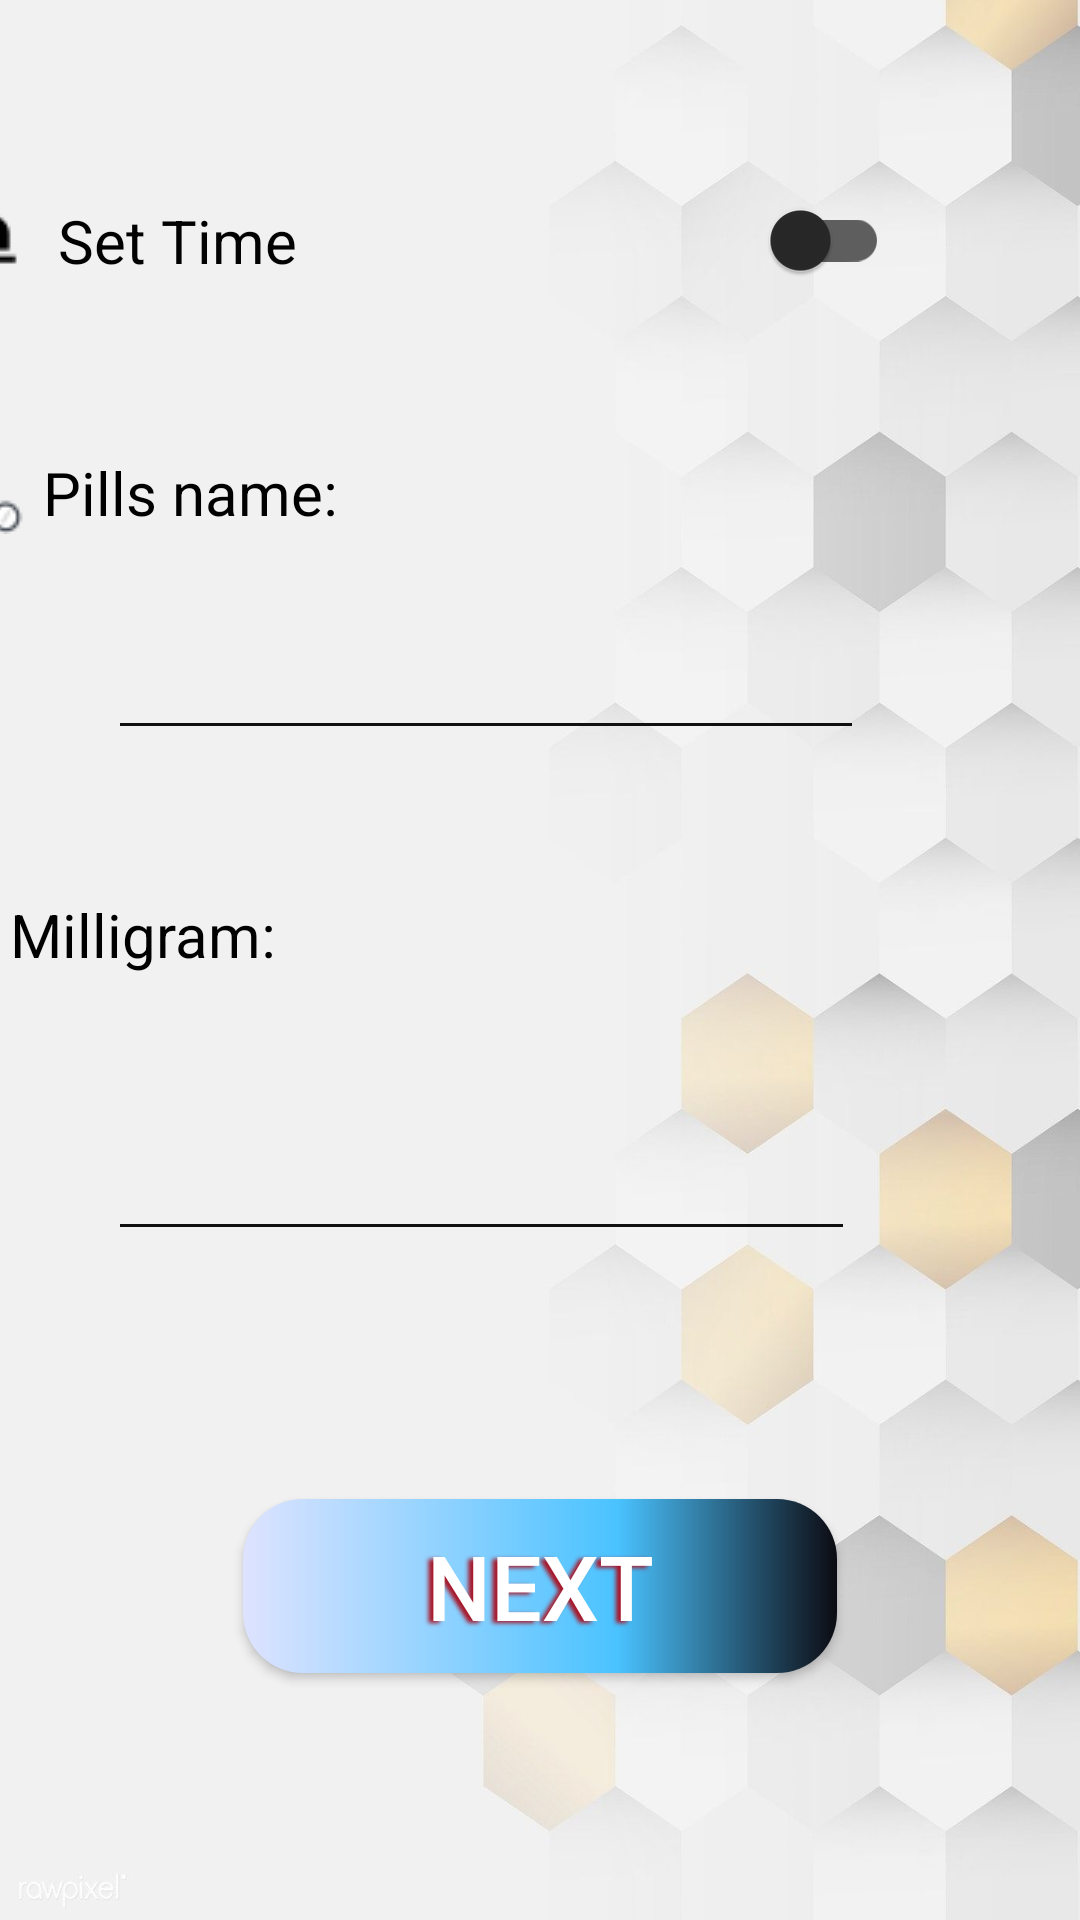

Here is an Android app screen rendered from its layout file. Give the layout XML and the strings, colors and styles it references.
<!-- AndroidManifest.xml: application theme AppTheme -->
<!-- res/layout/fragment_home.xml -->
<?xml version="1.0" encoding="utf-8"?>
<androidx.constraintlayout.widget.ConstraintLayout xmlns:android="http://schemas.android.com/apk/res/android"
    xmlns:app="http://schemas.android.com/apk/res-auto"
    xmlns:tools="http://schemas.android.com/tools"
    android:layout_width="match_parent"
    android:layout_height="match_parent"
    android:background="@drawable/pillsbackground"
    android:orientation="vertical"
    tools:context=".ui.fragments.mainFragment.PillsFragment">




    <com.google.android.material.switchmaterial.SwitchMaterial
        android:id="@+id/setNotification"
        android:layout_width="312dp"
        android:layout_height="37dp"
        android:checked="false"
        android:drawableStart="@drawable/icons_notification8"
        android:text="  Set Time"
        android:textColor="#020202"
        android:textSize="20sp"
        app:layout_constraintBottom_toBottomOf="parent"
        app:layout_constraintEnd_toEndOf="@+id/pill_Name_choose"
        app:layout_constraintHorizontal_bias="0.0"
        app:layout_constraintStart_toStartOf="@+id/pill_Name_choose"
        app:layout_constraintTop_toTopOf="parent"
        app:layout_constraintVertical_bias="0.102" />

    <TextView
        android:id="@+id/pill_Name_choose"
        android:layout_width="172dp"
        android:layout_height="30dp"
        android:layout_marginTop="52dp"
        android:layout_marginEnd="204dp"
        android:text=" Pills name:"
        android:textColor="#000000"
        android:textSize="20sp"
        app:drawableStartCompat="@drawable/ic_pills25"
        app:layout_constraintBottom_toTopOf="@+id/pill_NameTake"
        app:layout_constraintEnd_toEndOf="parent"
        app:layout_constraintTop_toBottomOf="@+id/setNotification"
        app:layout_constraintVertical_bias="0.0" />

    <com.google.android.material.textfield.TextInputEditText
        android:id="@+id/pill_NameTake"
        android:layout_width="252dp"
        android:layout_height="42dp"
        android:layout_marginTop="208dp"
        android:backgroundTint="#101010"
        android:ems="10"
        android:maxLines="1"
        android:textColor="#1E1E1E"
        android:textCursorDrawable="@color/design_default_color_on_secondary"
        android:textSize="16sp"
        app:layout_constraintEnd_toEndOf="parent"
        app:layout_constraintHorizontal_bias="0.333"
        app:layout_constraintStart_toStartOf="parent"
        app:layout_constraintTop_toTopOf="parent" />

    <TextView
        android:id="@+id/pill_mg_Take"
        android:layout_width="131dp"
        android:layout_height="32dp"
        android:layout_marginTop="48dp"
        android:drawableStart="@drawable/ic_microscope25"
        android:maxLines="1"
        android:text="  Milligram:"
        android:textColor="#000000"
        android:textSize="20sp"
        app:layout_constraintEnd_toEndOf="@+id/pill_Name_choose"
        app:layout_constraintHorizontal_bias="0.219"
        app:layout_constraintStart_toStartOf="@+id/pill_Name_choose"
        app:layout_constraintTop_toBottomOf="@+id/pill_NameTake" />

    <EditText
        android:id="@+id/pill_mgT"
        android:layout_width="249dp"
        android:layout_height="75dp"
        android:layout_marginTop="12dp"
        android:backgroundTint="#101010"
        android:ems="10"
        android:inputType="number"
        android:textColor="#1E1E1E"
        app:layout_constraintEnd_toEndOf="@+id/pill_NameTake"
        app:layout_constraintHorizontal_bias="0.0"
        app:layout_constraintStart_toStartOf="@+id/pill_NameTake"
        app:layout_constraintTop_toBottomOf="@+id/pill_mg_Take" />

    <Button
        android:id="@+id/nextBTN"
        android:layout_width="198dp"
        android:layout_height="58dp"
        android:background="@drawable/button_style"
        android:shadowColor="#A81629"
        android:shadowDx="-5"
        android:shadowDy="2"
        android:shadowRadius="3"
        android:text="Next"
        android:textColor="#FFFFFF"
        android:textSize="30sp"
        app:layout_constraintBottom_toBottomOf="parent"
        app:layout_constraintEnd_toEndOf="parent"
        app:layout_constraintStart_toStartOf="parent"
        app:layout_constraintTop_toBottomOf="@+id/pill_mgT" />/>
</androidx.constraintlayout.widget.ConstraintLayout>
<!-- resources referenced by this layout -->
<resources>
  <!-- drawable button_style (drawable) -->
  <?xml version="1.0" encoding="utf-8"?>
  <shape xmlns:android="http://schemas.android.com/apk/res/android"
  
      android:shape="rectangle" >
      <corners
          android:radius="20dp" />
      <gradient
          android:angle="180"
          android:centerX="37%"
          android:centerColor="#4AC3FF"
          android:startColor="#0C0B12"
          android:endColor="#DEE3FF"
          android:type="linear" />
      <padding
          android:left="0dp"
          android:top="0dp"
          android:right="0dp"
          android:bottom="0dp" />
      <size
          android:width="198dp"
          android:height="58dp" />
  </shape>
  <!-- drawable ic_pills25: png bitmap (drawable, 1019 bytes) -->
  <!-- drawable icons_notification8: png bitmap (drawable, 314 bytes) -->
  <!-- drawable pillsbackground: png bitmap (drawable, 47219 bytes) -->
  <style name="AppTheme" parent="Theme.MaterialComponents.NoActionBar">
          
          <item name="colorPrimary">@color/colorPrimary</item>
          <item name="colorPrimaryDark">@color/colorPrimaryDark</item>
          <item name="colorAccent">@color/colorAccent</item>
  
      </style>
  <color name="colorPrimary">#6200EE</color>
  <color name="colorPrimaryDark">#3700B3</color>
  <color name="colorAccent">#03DAC5</color>
</resources>
